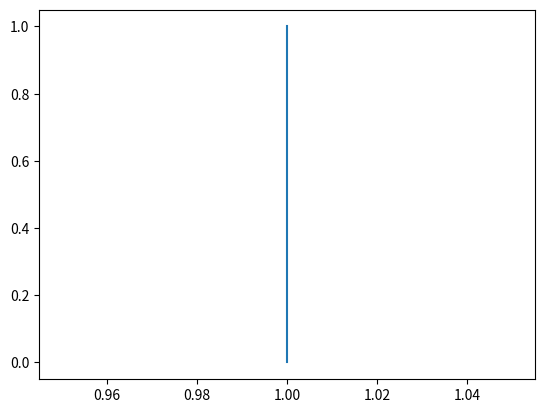

Recreate this plot in Python.
import matplotlib.pyplot as plt

x = [1, 1]
rnge = range(len(x))
plt.plot(x, rnge)
plt.show()
